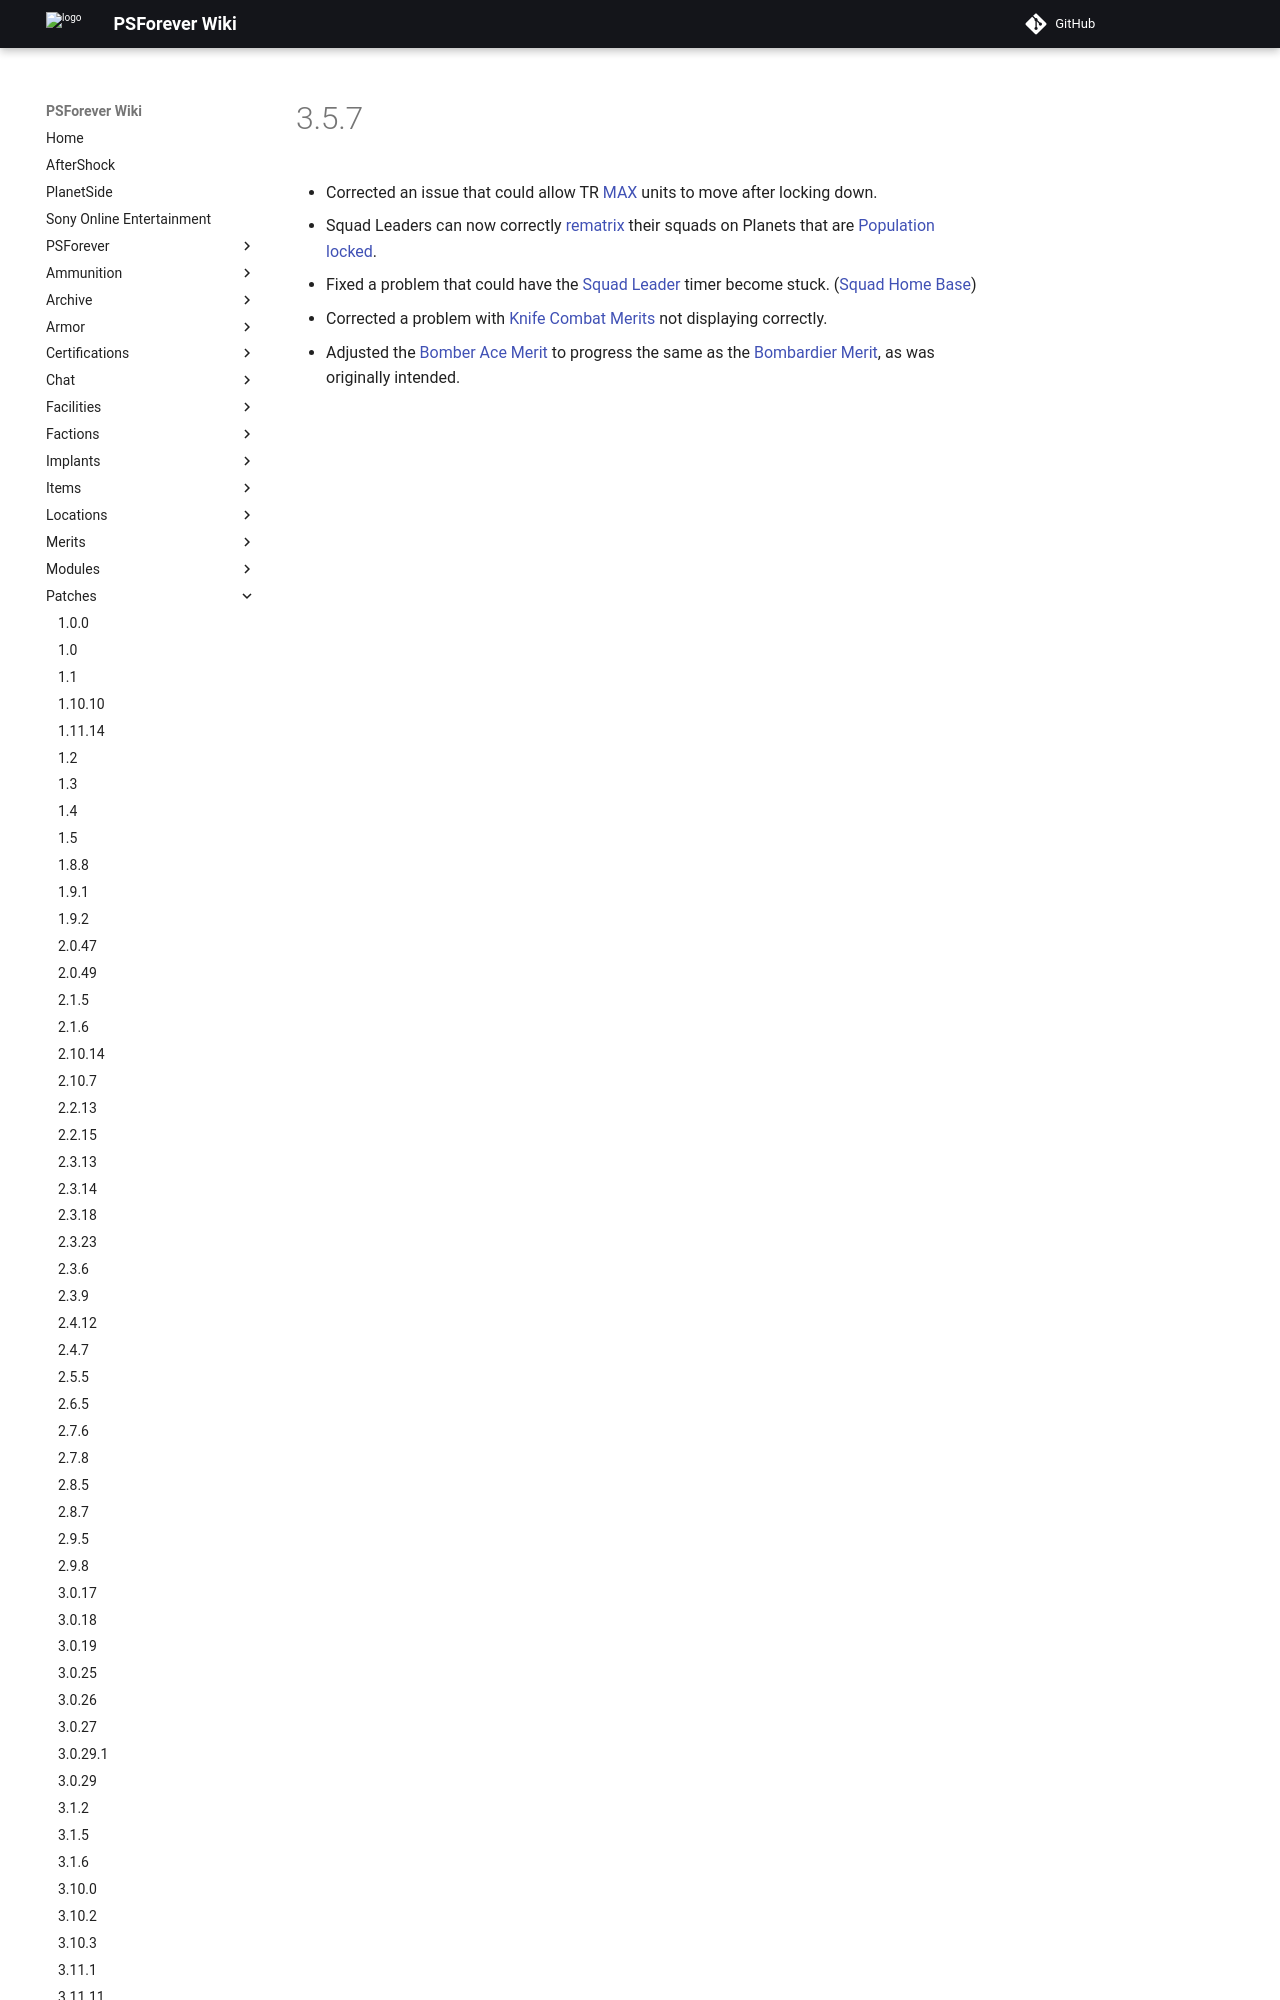

repository: psforever/wiki · page: patches/3.5.7/index.html · generator: mkdocs

# 3.5.7

- Corrected an issue that could allow TR
  [MAX](../armor/Mechanized_Assault_Exo-Suit.md) units to move after locking
  down.
- Squad Leaders can now correctly [rematrix](../terminology/Matrix.md) their
  squads on Planets that are
  [Population locked](../terminology/Population_Lock.md).
- Fixed a problem that could have the
  [Squad Leader](../
